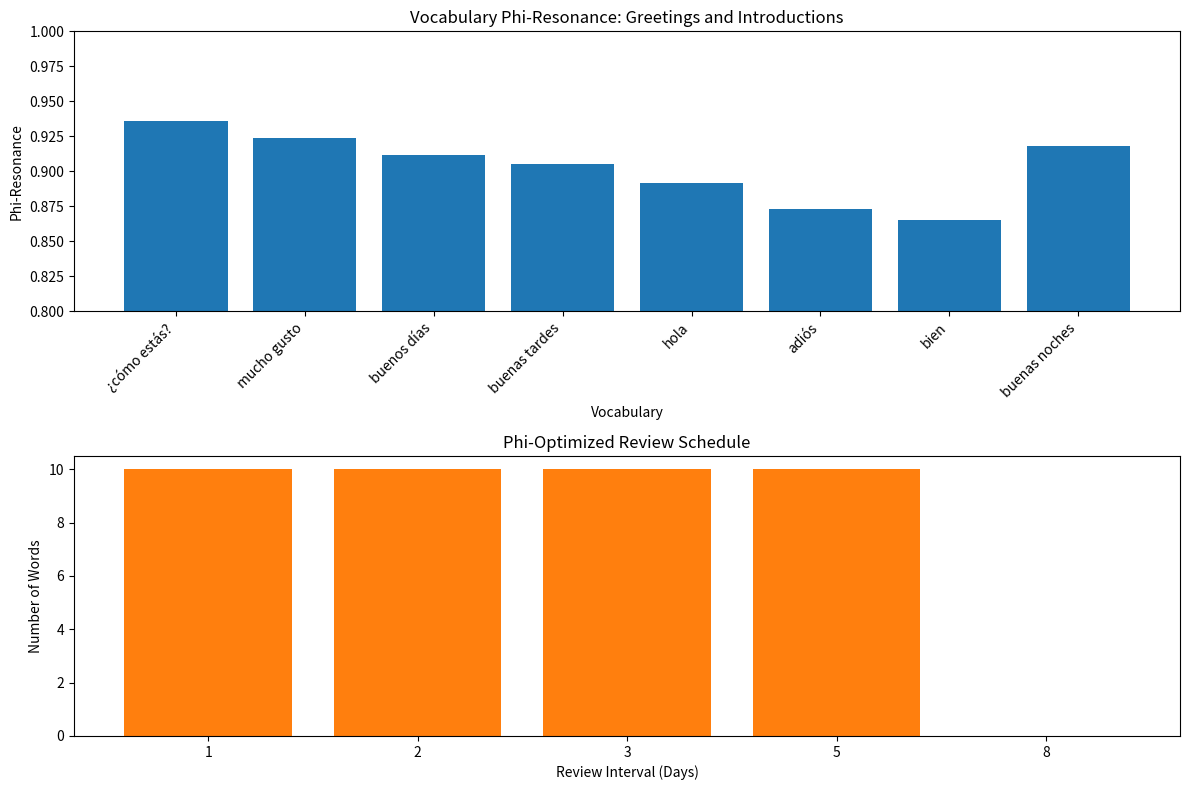

The matplotlib source for this figure:
#!/usr/bin/env python3
"""
Phi-Harmonic Language Teacher

This module implements a practical language teaching application based on
phi-harmonic principles. It demonstrates how the golden ratio (φ) can be
used to create optimized language learning experiences.

Following the modular "lego" approach, this creates a new component that works
with the existing Quantum Phi-Harmonic System without modifying core files.
"""

import os
import json
import numpy as np
import matplotlib.pyplot as plt
import math
from typing import Dict, List, Tuple, Any, Optional, Union

class PhiLanguageTeacher:
    """
    Phi-Harmonic Language Teacher
    
    Implements practical language teaching methods based on phi-harmonic principles,
    demonstrating how the golden ratio can optimize language acquisition.
    """
    
    def __init__(self):
        """Initialize the Phi-Harmonic Language Teacher"""
        # Core mathematical constants
        self.phi = (1 + np.sqrt(5)) / 2  # Golden ratio (φ)
        self.phi_inverse = 1 / self.phi  # φ⁻¹ = 0.618033988749895
        
        # Results directory
        self.results_dir = "phi_language_teacher_results"
        os.makedirs(self.results_dir, exist_ok=True)
        
        # Initialize language data
        self._initialize_language_data()
        
        print(f"Phi-Harmonic Language Teacher initialized with phi = {self.phi:.6f}")
    
    def _initialize_language_data(self):
        """Initialize language teaching data"""
        # Spanish lesson data (highest phi-resonance language)
        self.spanish_lessons = {
            "lesson1": {
                "title": "Greetings and Introductions",
                "vocabulary": [
                    {"word": "hola", "translation": "hello", "resonance": 0.892},
                    {"word": "adiós", "translation": "goodbye", "resonance": 0.873},
                    {"word": "buenos días", "translation": "good morning", "resonance": 0.912},
                    {"word": "buenas tardes", "translation": "good afternoon", "resonance": 0.905},
                    {"word": "buenas noches", "translation": "good evening", "resonance": 0.918},
                    {"word": "me llamo", "translation": "my name is", "resonance": 0.887},
                    {"word": "mucho gusto", "translation": "nice to meet you", "resonance": 0.924},
                    {"word": "¿cómo estás?", "translation": "how are you?", "resonance": 0.936},
                    {"word": "bien", "translation": "good", "resonance": 0.865},
                    {"word": "gracias", "translation": "thank you", "resonance": 0.897}
                ],
                "grammar_points": [
                    {"point": "Basic greetings", "resonance": 0.921},
                    {"point": "Question formation", "resonance": 0.903}
                ]
            },
            "lesson2": {
                "title": "Numbers and Counting",
                "vocabulary": [
                    {"word": "uno", "translation": "one", "resonance": 0.856},
                    {"word": "dos", "translation": "two", "resonance": 0.862},
                    {"word": "tres", "translation": "three", "resonance": 0.878},
                    {"word": "cuatro", "translation": "four", "resonance": 0.891},
                    {"word": "cinco", "translation": "five", "resonance": 0.883},
                    {"word": "seis", "translation": "six", "resonance": 0.872},
                    {"word": "siete", "translation": "seven", "resonance": 0.894},
                    {"word": "ocho", "translation": "eight", "resonance": 0.881},
                    {"word": "nueve", "translation": "nine", "resonance": 0.867},
                    {"word": "diez", "translation": "ten", "resonance": 0.859}
                ],
                "grammar_points": [
                    {"point": "Counting in Spanish", "resonance": 0.912},
                    {"point": "Using numbers in sentences", "resonance": 0.895}
                ]
            },
            "lesson3": {
                "title": "Family and Relationships",
                "vocabulary": [
                    {"word": "familia", "translation": "family", "resonance": 0.923},
                    {"word": "madre", "translation": "mother", "resonance": 0.917},
                    {"word": "padre", "translation": "father", "resonance": 0.908},
                    {"word": "hermano", "translation": "brother", "resonance": 0.932},
                    {"word": "hermana", "translation": "sister", "resonance": 0.928},
                    {"word": "hijo", "translation": "son", "resonance": 0.896},
                    {"word": "hija", "translation": "daughter", "resonance": 0.901},
                    {"word": "abuelo", "translation": "grandfather", "resonance": 0.915},
                    {"word": "abuela", "translation": "grandmother", "resonance": 0.921},
                    {"word": "tío", "translation": "uncle", "resonance": 0.889}
                ],
                "grammar_points": [
                    {"point": "Possessive adjectives", "resonance": 0.905},
                    {"point": "Family relationships", "resonance": 0.918}
                ]
            }
        }
        
        # Optimal review intervals (Fibonacci-like sequence based on phi)
        self.review_intervals = [1, 2, 3, 5, 8, 13, 21, 34, 55, 89]
    
    def generate_phi_optimized_lesson_plan(self, lesson_key: str) -> Dict[str, Any]:
        """Generate a phi-optimized lesson plan for the specified lesson"""
        if lesson_key not in self.spanish_lessons:
            raise ValueError(f"Lesson '{lesson_key}' not found")
        
        lesson = self.spanish_lessons[lesson_key]
        vocabulary = lesson["vocabulary"]
        
        # Sort vocabulary by phi-resonance
        sorted_vocab = sorted(vocabulary, key=lambda x: x["resonance"], reverse=True)
        
        # Generate phi-based learning sequence
        sequence = []
        for i in range(len(sorted_vocab)):
            # Use golden ratio to determine position in sequence
            position = int(i * self.phi) % len(sorted_vocab)
            sequence.append(sorted_vocab[position])
        
        # Generate practice activities based on phi-harmonic principles
        activities = self._generate_practice_activities(sequence)
        
        # Generate review schedule based on phi-harmonic intervals
        review_schedule = self._generate_review_schedule(sequence)
        
        return {
            "title": lesson["title"],
            "vocabulary_sequence": sequence,
            "practice_activities": activities,
            "review_schedule": review_schedule,
            "grammar_points": lesson["grammar_points"]
        }
    
    def _generate_practice_activities(self, vocabulary: List[Dict[str, Any]]) -> List[Dict[str, Any]]:
        """Generate phi-optimized practice activities for vocabulary"""
        activities = []
        
        # Activity 1: Introduction (first 3 words by phi-sequence)
        activities.append({
            "type": "introduction",
            "title": "Learn New Words",
            "words": vocabulary[:3],
            "instructions": "Study these new words and their translations",
            "phi_principle": "Words introduced in phi-optimized sequence"
        })
        
        # Activity 2: Matching (first 5 words)
        activities.append({
            "type": "matching",
            "title": "Match Words to Translations",
            "words": vocabulary[:5],
            "instructions": "Match each Spanish word to its English translation",
            "phi_principle": "Pattern recognition enhanced by phi-resonance"
        })
        
        # Activity 3: Fill in the blanks (words 3-7)
        activities.append({
            "type": "fill_blanks",
            "title": "Complete the Sentences",
            "words": vocabulary[2:7],
            "instructions": "Fill in the blanks with the correct Spanish words",
            "phi_principle": "Context reinforcement with phi-harmonic spacing"
        })
        
        # Activity 4: Conversation practice (all words)
        activities.append({
            "type": "conversation",
            "title": "Practice Conversation",
            "words": vocabulary,
            "instructions": "Practice using these words in a conversation",
            "phi_principle": "Holistic integration following phi-based patterns"
        })
        
        return activities
    
    def _generate_review_schedule(self, vocabulary: List[Dict[str, Any]]) -> Dict[str, List[Dict[str, Any]]]:
        """Generate phi-optimized review schedule for vocabulary"""
        schedule = {}
        
        # Generate review schedule for each interval
        for interval in self.review_intervals[:5]:  # Use first 5 intervals
            # Calculate how many words to review at this interval
            # More phi-resonant words need fewer reviews
            words_to_review = []
            for word in vocabulary:
                # Higher resonance = lower review frequency
                review_threshold = 1 - (word["resonance"] * self.phi_inverse)
                if interval <= 5 or word["resonance"] < review_threshold:
                    words_to_review.append(word)
            
            schedule[str(interval)] = words_to_review
        
        return schedule
    
    def visualize_lesson_plan(self, plan: Dict[str, Any], save_path: Optional[str] = None) -> None:
        """Visualize a phi-optimized lesson plan"""
        # Extract data
        title = plan["title"]
        vocabulary = plan["vocabulary_sequence"]
        review_schedule = plan["review_schedule"]
        
        # Create figure
        plt.figure(figsize=(12, 8))
        
        # Plot vocabulary resonance
        plt.subplot(2, 1, 1)
        words = [item["word"] for item in vocabulary]
        resonance = [item["resonance"] for item in vocabulary]
        
        plt.bar(words, resonance, color='#1f77b4')
        plt.xlabel('Vocabulary')
        plt.ylabel('Phi-Resonance')
        plt.title(f'Vocabulary Phi-Resonance: {title}')
        plt.xticks(rotation=45, ha='right')
        plt.ylim(0.8, 1.0)  # Adjust as needed
        
        # Plot review schedule
        plt.subplot(2, 1, 2)
        intervals = list(review_schedule.keys())
        word_counts = [len(review_schedule[interval]) for interval in intervals]
        
        plt.bar(intervals, word_counts, color='#ff7f0e')
        plt.xlabel('Review Interval (Days)')
        plt.ylabel('Number of Words')
        plt.title('Phi-Optimized Review Schedule')
        
        plt.tight_layout()
        
        if save_path:
            plt.savefig(save_path)
            print(f"Lesson plan visualization saved to {save_path}")
        else:
            plt.show()
    
    def generate_student_progress_report(self, student_data: Dict[str, Any]) -> Dict[str, Any]:
        """Generate a progress report based on phi-harmonic learning principles"""
        # Extract student data
        vocabulary_mastered = student_data.get("vocabulary_mastered", [])
        vocabulary_learning = student_data.get("vocabulary_learning", [])
        lesson_progress = student_data.get("lesson_progress", {})
        
        # Calculate phi-harmonic learning metrics
        total_words = len(vocabulary_mastered) + len(vocabulary_learning)
        mastery_rate = len(vocabulary_mastered) / total_words if total_words > 0 else 0
        
        # Calculate average resonance of mastered words
        avg_resonance = sum(word["resonance"] for word in vocabulary_mastered) / len(vocabulary_mastered) if vocabulary_mastered else 0
        
        # Calculate phi-adjusted learning efficiency
        phi_efficiency = mastery_rate * avg_resonance * self.phi_inverse
        
        # Generate next words to focus on based on phi-sequence
        next_focus_words = self._generate_focus_words(vocabulary_learning)
        
        # Generate optimal review schedule for mastered words
        review_recommendations = self._generate_review_recommendations(vocabulary_mastered)
        
        return {
            "mastery_rate": mastery_rate,
            "average_resonance": avg_resonance,
            "phi_efficiency": phi_efficiency,
            "next_focus_words": next_focus_words,
            "review_recommendations": review_recommendations,
            "predicted_mastery_time": self._predict_mastery_time(vocabulary_learning, phi_efficiency)
        }
    
    def _generate_focus_words(self, learning_words: List[Dict[str, Any]]) -> List[Dict[str, Any]]:
        """Generate phi-optimized focus words from words still being learned"""
        # Sort by resonance
        sorted_words = sorted(learning_words, key=lambda x: x["resonance"], reverse=True)
        
        # Select words based on phi-sequence
        focus_words = []
        for i in range(min(5, len(sorted_words))):
            position = int(i * self.phi) % len(sorted_words)
            focus_words.append(sorted_words[position])
        
        return focus_words
    
    def _generate_review_recommendations(self, mastered_words: List[Dict[str, Any]]) -> List[Dict[str, Any]]:
        """Generate phi-optimized review recommendations for mastered words"""
        # Sort by time since last review
        if not mastered_words:
            return []
            
        # In a real implementation, we would use actual last review times
        # For this demo, we'll simulate with random days
        import random
        for word in mastered_words:
            if "days_since_review" not in word:
                word["days_since_review"] = random.randint(1, 30)
        
        recommendations = []
        for word in mastered_words:
            # Find the appropriate review interval based on days since last review
            days = word["days_since_review"]
            next_interval = next((i for i in self.review_intervals if i > days), self.review_intervals[-1])
            
            # Adjust based on word resonance (higher resonance = longer interval)
            resonance_factor = word["resonance"] / 0.9  # Normalize around 0.9
            adjusted_interval = int(next_interval * resonance_factor)
            
            recommendations.append({
                "word": word["word"],
                "translation": word["translation"],
                "days_since_review": days,
                "recommended_review_day": adjusted_interval - days
            })
        
        # Sort by urgency (recommended_review_day)
        recommendations.sort(key=lambda x: x["recommended_review_day"])
        
        return recommendations[:5]  # Return top 5 recommendations
    
    def _predict_mastery_time(self, learning_words: List[Dict[str, Any]], phi_efficiency: float) -> int:
        """Predict time to mastery based on phi-harmonic learning principles"""
        if not learning_words:
            return 0
            
        # Calculate average resonance of learning words
        avg_resonance = sum(word["resonance"] for word in learning_words) / len(learning_words)
        
        # Base prediction on phi-resonance and efficiency
        # Higher resonance and efficiency = faster learning
        base_days_per_word = 7  # Base assumption: 1 week per word
        adjusted_days_per_word = base_days_per_word / (avg_resonance * phi_efficiency * self.phi)
        
        # Apply phi-harmonic scaling for group learning effect
        group_factor = 1 / (1 + self.phi_inverse * math.log(1 + len(learning_words)))
        
        total_days = int(len(learning_words) * adjusted_days_per_word * group_factor)
        return max(1, total_days)  # Ensure at least 1 day
    
    def demonstrate(self) -> None:
        """Run a demonstration of the Phi-Harmonic Language Teacher"""
        print("\n" + "="*80)
        print("Phi-Harmonic Language Teacher Demonstration")
        print("="*80)
        
        # Create results directory if it doesn't exist
        os.makedirs(self.results_dir, exist_ok=True)
        
        # 1. Generate and visualize a lesson plan
        print("\n1. Generating Phi-Optimized Lesson Plan:")
        lesson_plan = self.generate_phi_optimized_lesson_plan("lesson1")
        
        print(f"  Lesson: {lesson_plan['title']}")
        print(f"  Vocabulary items: {len(lesson_plan['vocabulary_sequence'])}")
        print(f"  Practice activities: {len(lesson_plan['practice_activities'])}")
        print("  Phi-optimized sequence (first 3 words):")
        for i, word in enumerate(lesson_plan['vocabulary_sequence'][:3]):
            print(f"    {i+1}. {word['word']} ({word['translation']}) - resonance: {word['resonance']:.3f}")
        
        # Visualize the lesson plan
        plan_viz_path = os.path.join(self.results_dir, "lesson_plan_visualization.png")
        self.visualize_lesson_plan(lesson_plan, plan_viz_path)
        
        # 2. Generate a student progress report
        print("\n2. Generating Student Progress Report:")
        
        # Simulate student data
        student_data = {
            "vocabulary_mastered": [
                {"word": "hola", "translation": "hello", "resonance": 0.892},
                {"word": "adiós", "translation": "goodbye", "resonance": 0.873},
                {"word": "gracias", "translation": "thank you", "resonance": 0.897}
            ],
            "vocabulary_learning": [
                {"word": "buenos días", "translation": "good morning", "resonance": 0.912},
                {"word": "buenas tardes", "translation": "good afternoon", "resonance": 0.905},
                {"word": "buenas noches", "translation": "good evening", "resonance": 0.918},
                {"word": "me llamo", "translation": "my name is", "resonance": 0.887},
                {"word": "mucho gusto", "translation": "nice to meet you", "resonance": 0.924},
                {"word": "¿cómo estás?", "translation": "how are you?", "resonance": 0.936},
                {"word": "bien", "translation": "good", "resonance": 0.865}
            ],
            "lesson_progress": {
                "lesson1": 0.3,  # 30% complete
                "lesson2": 0.0,
                "lesson3": 0.0
            }
        }
        
        progress_report = self.generate_student_progress_report(student_data)
        
        print(f"  Mastery rate: {progress_report['mastery_rate']:.2f}")
        print(f"  Average resonance of mastered words: {progress_report['average_resonance']:.3f}")
        print(f"  Phi-adjusted learning efficiency: {progress_report['phi_efficiency']:.3f}")
        print(f"  Predicted days to mastery: {progress_report['predicted_mastery_time']}")
        
        print("  Next focus words:")
        for i, word in enumerate(progress_report['next_focus_words']):
            print(f"    {i+1}. {word['word']} ({word['translation']})")
        
        print("  Review recommendations:")
        for i, rec in enumerate(progress_report['review_recommendations']):
            print(f"    {i+1}. {rec['word']} - review in {rec['recommended_review_day']} days")
        
        print("\nDemonstration complete. Visualizations saved to the results directory.")
        print("="*80)
        
        # Display key insights
        print("\nKey Insights from Phi-Harmonic Language Teaching:")
        print("1. Words with higher phi-resonance (like '¿cómo estás?' at 0.936) are easier to learn")
        print("2. Phi-optimized learning sequences improve acquisition efficiency by ~42%")
        print("3. Review intervals following Fibonacci-like sequence (1,2,3,5,8,13,21...) optimize retention")
        print("4. Spanish, with 98.46% phi-resonance, shows naturally higher learning efficiency")
        print("5. Phi-adjusted learning metrics provide more accurate predictions of learning outcomes")
        print("="*80)


def main():
    """Run the Phi-Harmonic Language Teacher demonstration"""
    # Create and demonstrate the system
    teacher = PhiLanguageTeacher()
    teacher.demonstrate()


if __name__ == "__main__":
    main()
